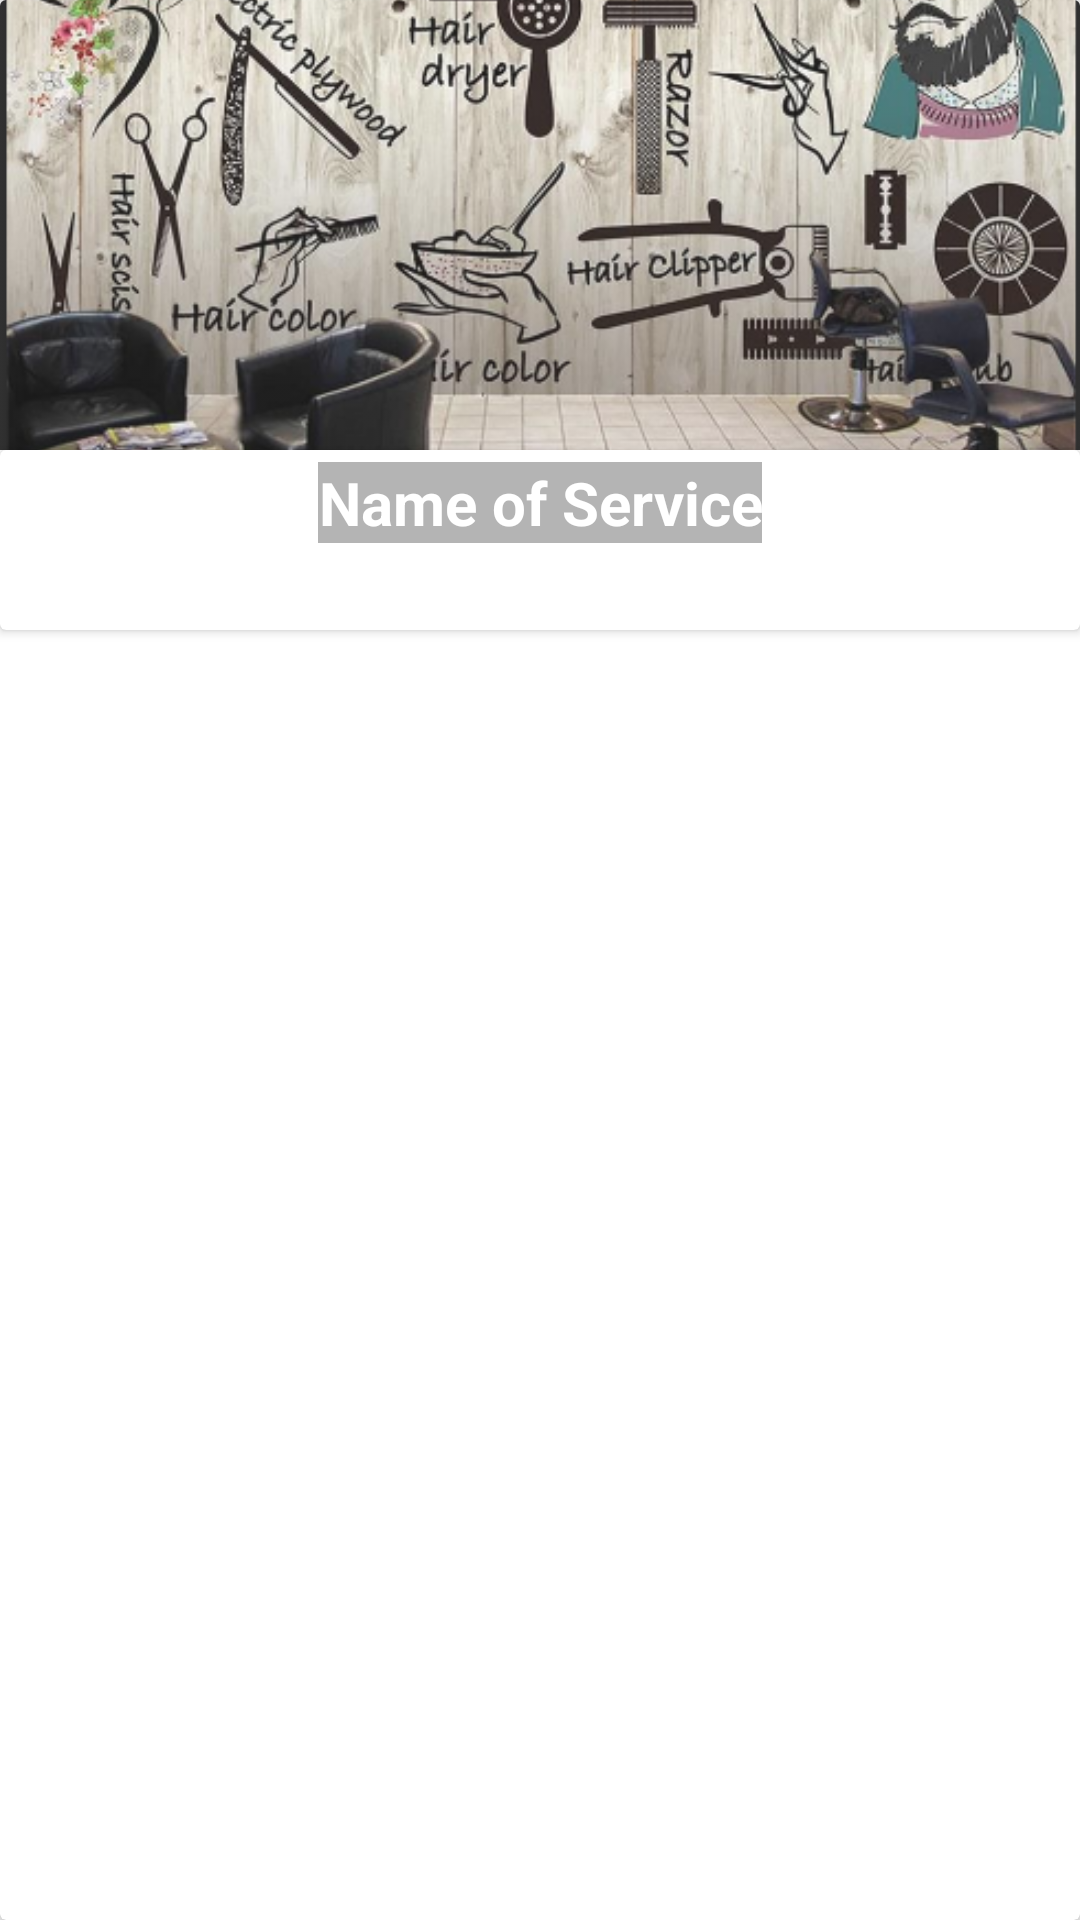

Reconstruct the res/layout file that produces this screen, plus the resources it refers to.
<!-- AndroidManifest.xml: application theme AppTheme -->
<!-- res/layout/top_service_view.xml -->
<?xml version="1.0" encoding="utf-8"?>
<android.support.v7.widget.CardView
    xmlns:android="http://schemas.android.com/apk/res/android"
    xmlns:app="http://schemas.android.com/apk/res-auto"
    android:layout_width="match_parent"
    android:layout_height="wrap_content"
    app:cardElevation="4dp">

    <LinearLayout
        android:layout_width="match_parent"
        android:layout_height="match_parent"
        android:orientation="vertical">
        <ImageView
            android:id="@+id/top_Service_Image"
            android:layout_width="match_parent"
            android:layout_height="150dp"
            android:src="@drawable/background"
            android:scaleType="centerCrop"
            android:alpha="0.9"
            />
        <android.support.v7.widget.CardView
            android:layout_width="match_parent"
            android:layout_height="60dp"
            android:layout_alignParentBottom="true"
            android:background="#f5f5f5"
            >
            <RelativeLayout
                android:layout_width="match_parent"
                android:layout_height="match_parent">
        <TextView
            android:id="@+id/topServiceDescription"
            android:layout_width="wrap_content"
            android:layout_height="wrap_content"
            android:layout_alignParentBottom="true"
            android:layout_marginBottom="5dp"

            />
        <TextView
            android:layout_width="wrap_content"
            android:layout_height="wrap_content"
            android:text="Name of Service"
            android:id="@+id/topServiceName"
            android:textSize="20sp"
            android:textColor="@android:color/white"
            android:textStyle="bold"
            android:background="#4f0e0d0e"
            android:gravity="center"
            android:layout_centerHorizontal="true"
            android:layout_marginTop="4dp"
            />
                <ImageView
                    android:id="@+id/topServiceArrow"
                    android:layout_width="wrap_content"
                    android:layout_height="wrap_content"
                    android:layout_alignParentEnd="true"
                    android:src="@drawable/ic_keyboard_arrow_up_black_24dp"
                    android:layout_marginRight="10dp"
                    android:layout_marginTop="2dp"
                    android:clickable="true"/>
            </RelativeLayout>
        </android.support.v7.widget.CardView>


        <android.support.v7.widget.RecyclerView
            android:id="@+id/particularTypeServices"
            android:layout_width="match_parent"
            android:layout_height="match_parent"
            android:scrollbars="vertical"
            android:visibility="visible"/>

    </LinearLayout>
</android.support.v7.widget.CardView>
<!-- resources referenced by this layout -->
<resources>
  <!-- drawable background: png bitmap (drawable-mdpi, 421783 bytes) -->
  <style name="AppTheme" parent="Theme.AppCompat.Light.NoActionBar">
          
          <item name="colorPrimary">@color/colorPrimary</item>
          <item name="colorPrimaryDark">@color/colorPrimaryDark</item>
          <item name="colorAccent">@color/colorAccent</item>
      </style>
  <color name="colorPrimary">#004d40</color>
  <color name="colorPrimaryDark">#00251a</color>
  <color name="colorAccent">#39796b</color>
</resources>
